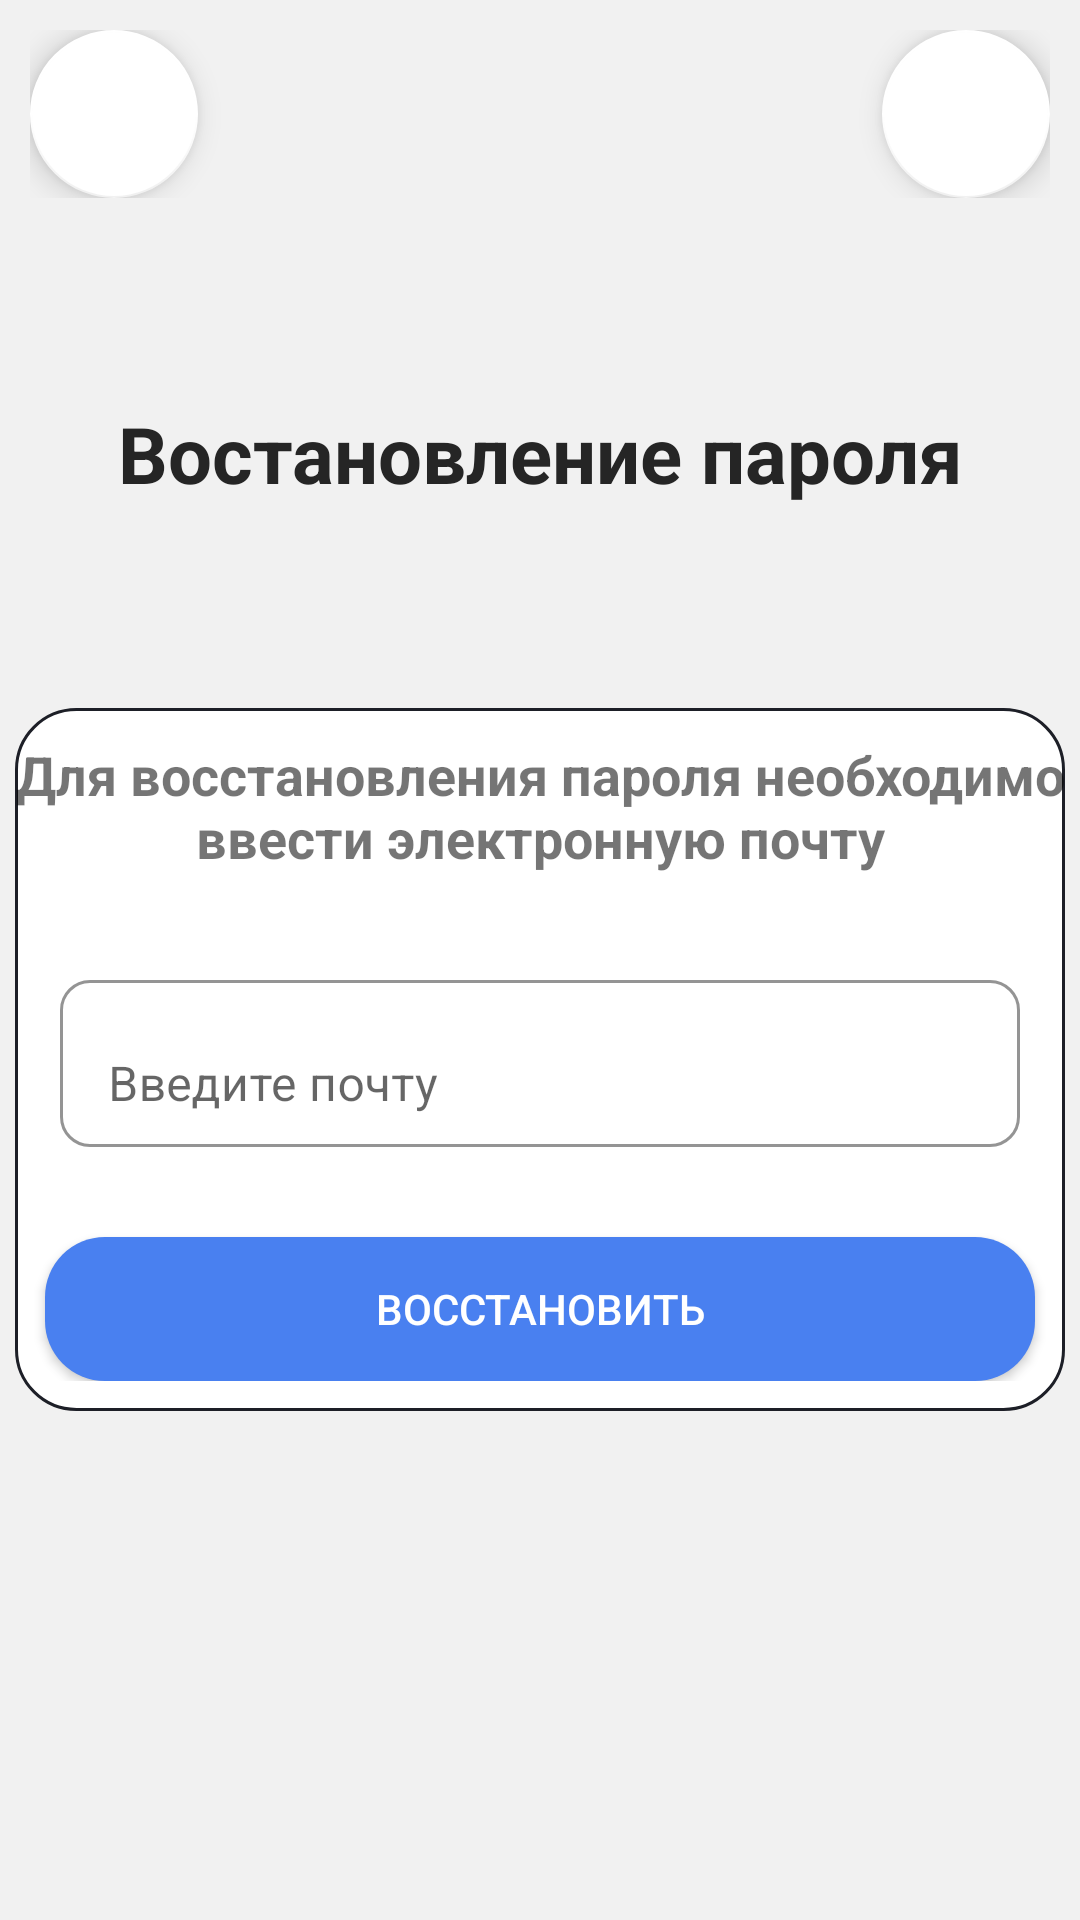

This screen was rendered from an Android layout file. Write that file and the resources it references.
<!-- AndroidManifest.xml: application theme Theme.StudentsMarks -->
<!-- res/layout/activity_reset_password.xml -->
<?xml version="1.0" encoding="utf-8"?>
<androidx.constraintlayout.widget.ConstraintLayout xmlns:android="http://schemas.android.com/apk/res/android"
    xmlns:app="http://schemas.android.com/apk/res-auto"
    xmlns:tools="http://schemas.android.com/tools"
    android:layout_width="match_parent"
    android:layout_height="match_parent"
    tools:context=".auth.ResetPasswordActivity">

    <androidx.constraintlayout.widget.ConstraintLayout
        android:id="@+id/constraintLayout"
        android:layout_width="match_parent"
        android:layout_height="wrap_content"
        app:layout_constraintEnd_toEndOf="parent"
        app:layout_constraintStart_toStartOf="parent"
        app:layout_constraintTop_toTopOf="parent"
        android:layout_marginHorizontal="10dp"
        android:layout_marginTop="10dp"
        >

        <com.google.android.material.floatingactionbutton.FloatingActionButton
            android:id="@+id/goBack"
            android:layout_width="wrap_content"
            android:layout_height="wrap_content"
            android:layout_gravity="start|top"
            android:src="@drawable/baseline_navigate_before_24"
            app:backgroundTint="?attr/colorPrimaryVariant"
            app:layout_constraintBottom_toBottomOf="parent"
            app:layout_constraintStart_toStartOf="parent"
            app:layout_constraintTop_toTopOf="parent"
            app:tint="?attr/colorSecondaryVariant" />

        <com.google.android.material.floatingactionbutton.FloatingActionButton
            android:id="@+id/goInfo"
            android:layout_width="wrap_content"
            android:layout_height="wrap_content"
            android:layout_gravity="right|top"
            android:src="@drawable/outline_info_24"
            app:backgroundTint="?attr/colorPrimaryVariant"
            app:layout_constraintBottom_toBottomOf="parent"
            app:layout_constraintEnd_toEndOf="parent"
            app:tint="?attr/colorSecondaryVariant" />
    </androidx.constraintlayout.widget.ConstraintLayout>

    <TextView
        android:id="@+id/textView7"
        android:layout_width="wrap_content"
        android:layout_height="wrap_content"
        android:text="Востановление пароля"
        android:textColor="?attr/colorSecondaryVariant"
        android:textSize="26sp"
        android:textStyle="bold"
        app:layout_constraintBottom_toTopOf="@+id/linearLayout2"
        app:layout_constraintEnd_toEndOf="parent"
        app:layout_constraintStart_toStartOf="parent"
        app:layout_constraintTop_toBottomOf="@+id/constraintLayout" />
    <LinearLayout
        android:id="@+id/linearLayout2"
        android:layout_width="match_parent"
        android:layout_height="wrap_content"
        android:gravity="center"
        android:orientation="vertical"
        app:layout_constraintBottom_toBottomOf="parent"
        app:layout_constraintEnd_toEndOf="parent"
        app:layout_constraintStart_toStartOf="parent"
        app:layout_constraintTop_toBottomOf="@+id/constraintLayout">

        <LinearLayout
            android:layout_width="match_parent"
            android:layout_height="wrap_content"
            android:layout_marginHorizontal="5dp"
            android:background="@drawable/rectangle"
            android:gravity="center"
            android:orientation="vertical"
            android:paddingVertical="10dp">

            <TextView
                android:id="@+id/info"
                android:layout_width="match_parent"
                android:layout_height="wrap_content"
                android:text="Для восстановления пароля необходимо ввести электронную почту"
                android:textAlignment="center"
                android:textSize="18sp"
                android:textStyle="bold" />

            <com.google.android.material.textfield.TextInputLayout
                android:id="@+id/emailLayout"
                android:layout_width="match_parent"
                android:layout_height="wrap_content"
                android:layout_marginHorizontal="15dp"
                android:layout_marginVertical="30dp"
                app:boxBackgroundColor="@android:color/transparent"
                app:boxBackgroundMode="outline"
                app:boxCornerRadiusBottomEnd="10dp"
                app:boxCornerRadiusBottomStart="10dp"
                app:boxCornerRadiusTopEnd="10dp"
                app:boxCornerRadiusTopStart="10dp">

                <com.google.android.material.textfield.TextInputEditText
                    android:id="@+id/emailText"
                    android:layout_width="match_parent"
                    android:layout_height="wrap_content"
                    android:hint="Введите почту"
                    android:inputType="textEmailAddress" />
            </com.google.android.material.textfield.TextInputLayout>


            <androidx.appcompat.widget.AppCompatButton
                android:id="@+id/resetPassword"
                android:layout_width="match_parent"
                android:layout_height="wrap_content"
                android:layout_marginHorizontal="10dp"
                android:background="@drawable/button"
                android:text="Восстановить"
                android:textColor="?attr/colorAccent" />

        </LinearLayout>


    </LinearLayout>


</androidx.constraintlayout.widget.ConstraintLayout>
<!-- resources referenced by this layout -->
<resources>
  <!-- drawable button (drawable) -->
  <?xml version="1.0" encoding="utf-8"?>
  <selector xmlns:android="http://schemas.android.com/apk/res/android">
      <item android:state_pressed="true">
          <shape android:shape="rectangle">
              <corners android:radius="20dp"/>
              <solid android:color="#4980f0"/>
          </shape>
      </item>
      <item android:state_focused="true">
          <shape android:shape="rectangle">
              <corners android:radius="20dp"/>
              <solid android:color="#4980f0"/>
          </shape>
      </item>
      <item android:state_enabled="false">
          <shape android:shape="rectangle">
              <corners android:radius="20dp"/>
              <solid android:color="#1F345E"/>
          </shape>
      </item>
      <item>
          <shape android:shape="rectangle">
              <corners android:radius="20dp"/>
              <solid android:color="#4980f0"/>
          </shape>
      </item>
  </selector>
  <!-- drawable rectangle (drawable) -->
  <?xml version="1.0" encoding="utf-8"?>
  <shape xmlns:android="http://schemas.android.com/apk/res/android">
      <solid android:color="?attr/colorPrimaryVariant"/>
      <stroke android:width="1dp" android:color="#1D1F27" />
      <corners  android:radius="20dp"/>
      <padding android:left="0dp" android:top="0dp" android:right="0dp" android:bottom="0dp" />
  </shape>
  <style name="Theme.StudentsMarks" parent="Theme.MaterialComponents.DayNight.NoActionBar">
          
          <item name="colorPrimary">#252525</item>
          <item name="colorPrimaryVariant">#FFFFFF</item>
          <item name="colorOnPrimary">@color/white</item>
          
          <item name="colorSecondary">@color/black</item>
          <item name="colorSecondaryVariant">#252525</item>
          <item name="colorOnSecondary">#2e2e2e</item>
          <item name="colorAccent">@color/white</item>
          
          <item name="android:statusBarColor">#4980f0</item>
          
          <item name="android:windowBackground">@color/grayWhite</item>
          <item name="tint">@color/black</item>
      </style>
  <color name="white">#FFFFFFFF</color>
  <color name="black">#FF000000</color>
  <color name="grayWhite">#F1F1F1</color>
</resources>
